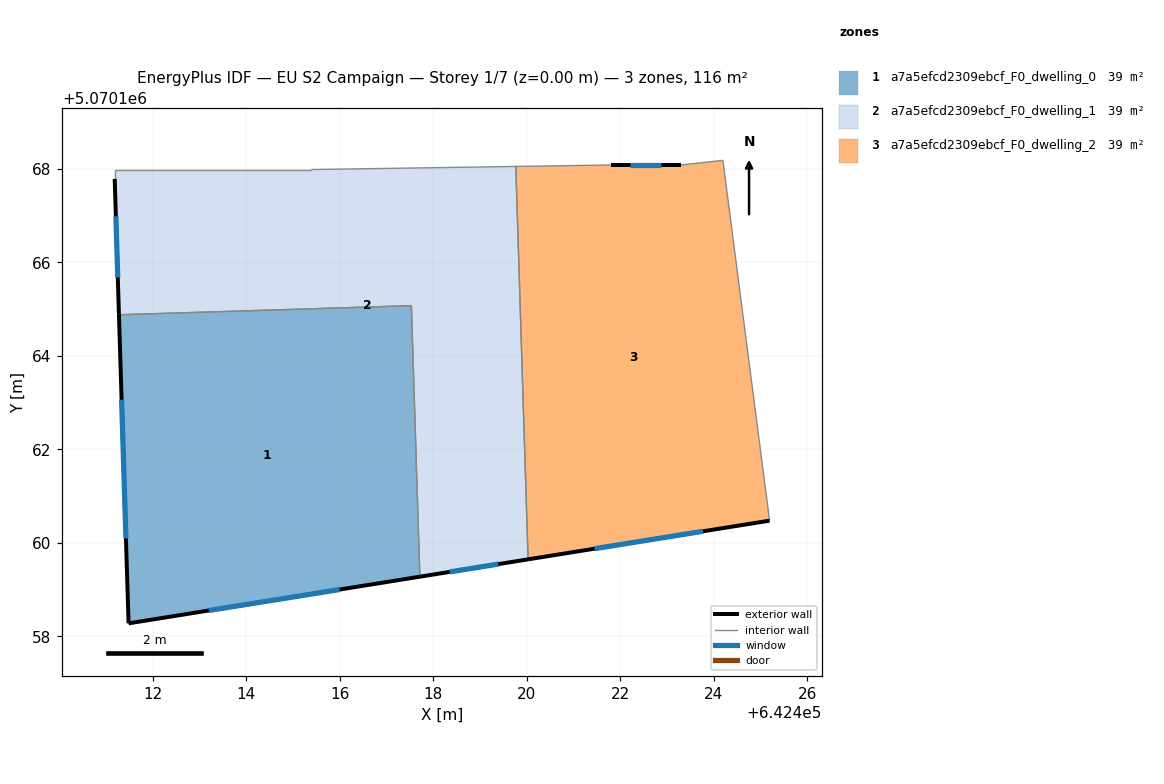
=== STOREY PLAN SPEC (per zone: floor XY polygon, exterior-wall plan segments, windows/doors) ===
zone 1: a7a5efcd2309ebcf_F0_dwelling_0  (38.8 m²)
  floor: (642417.54, 5070165.08) (642417.72, 5070159.28) (642411.49, 5070158.28) (642411.28, 5070164.88)
  exterior wall: (642411.49, 5070158.28) – (642417.72, 5070159.28)  [6.3 m]
    window: (642413.20, 5070158.55) – (642416.00, 5070159.00)  [3.8 m²]
  exterior wall: (642411.28, 5070164.88) – (642411.49, 5070158.28)  [6.6 m]
    window: (642411.34, 5070163.06) – (642411.43, 5070160.10)  [4.0 m²]
  interior walls: 2
zone 2: a7a5efcd2309ebcf_F0_dwelling_1  (38.8 m²)
  floor: (642419.77, 5070168.05) (642420.03, 5070159.65) (642417.72, 5070159.28) (642417.54, 5070165.08) (642411.28, 5070164.88) (642411.19, 5070167.79) (642411.19, 5070167.99) (642415.39, 5070167.99)
  exterior wall: (642411.19, 5070167.79) – (642411.28, 5070164.88)  [2.9 m]
    window: (642411.21, 5070166.99) – (642411.25, 5070165.68)  [1.8 m²]
  exterior wall: (642417.72, 5070159.28) – (642420.03, 5070159.65)  [2.3 m]
    window: (642418.35, 5070159.38) – (642419.39, 5070159.55)  [1.4 m²]
  interior walls: 6
zone 3: a7a5efcd2309ebcf_F0_dwelling_2  (38.8 m²)
  floor: (642424.20, 5070168.18) (642425.20, 5070160.48) (642420.03, 5070159.65) (642419.77, 5070168.05) (642421.80, 5070168.08) (642423.30, 5070168.08)
  exterior wall: (642423.30, 5070168.08) – (642421.80, 5070168.08)  [1.5 m]
    window: (642422.88, 5070168.08) – (642422.21, 5070168.08)  [0.9 m²]
  exterior wall: (642420.03, 5070159.65) – (642425.20, 5070160.48)  [5.2 m]
    window: (642421.45, 5070159.88) – (642423.77, 5070160.25)  [3.2 m²]
  interior walls: 4

=== DERIVED (storey summary) ===
Building: EU S2 Campaign
Storey: 1 of 7  (floor level z = 0.00 m)
Storey gross floor area: 116.4 m²
Zones on this storey: 3
  - a7a5efcd2309ebcf_F0_dwelling_0: floor 38.8 m²; exterior wall 12.9 m (38.7 m²); 2 window(s) 7.8 m²; WWR 20.2%
  - a7a5efcd2309ebcf_F0_dwelling_1: floor 38.8 m²; exterior wall 5.3 m (15.8 m²); 2 window(s) 3.2 m²; WWR 20.2%
  - a7a5efcd2309ebcf_F0_dwelling_2: floor 38.8 m²; exterior wall 6.7 m (20.2 m²); 2 window(s) 4.1 m²; WWR 20.2%
Zone adjacency (shared interzone walls):
  - a7a5efcd2309ebcf_F0_dwelling_0 ↔ a7a5efcd2309ebcf_F0_dwelling_1
  - a7a5efcd2309ebcf_F0_dwelling_1 ↔ a7a5efcd2309ebcf_F0_dwelling_2